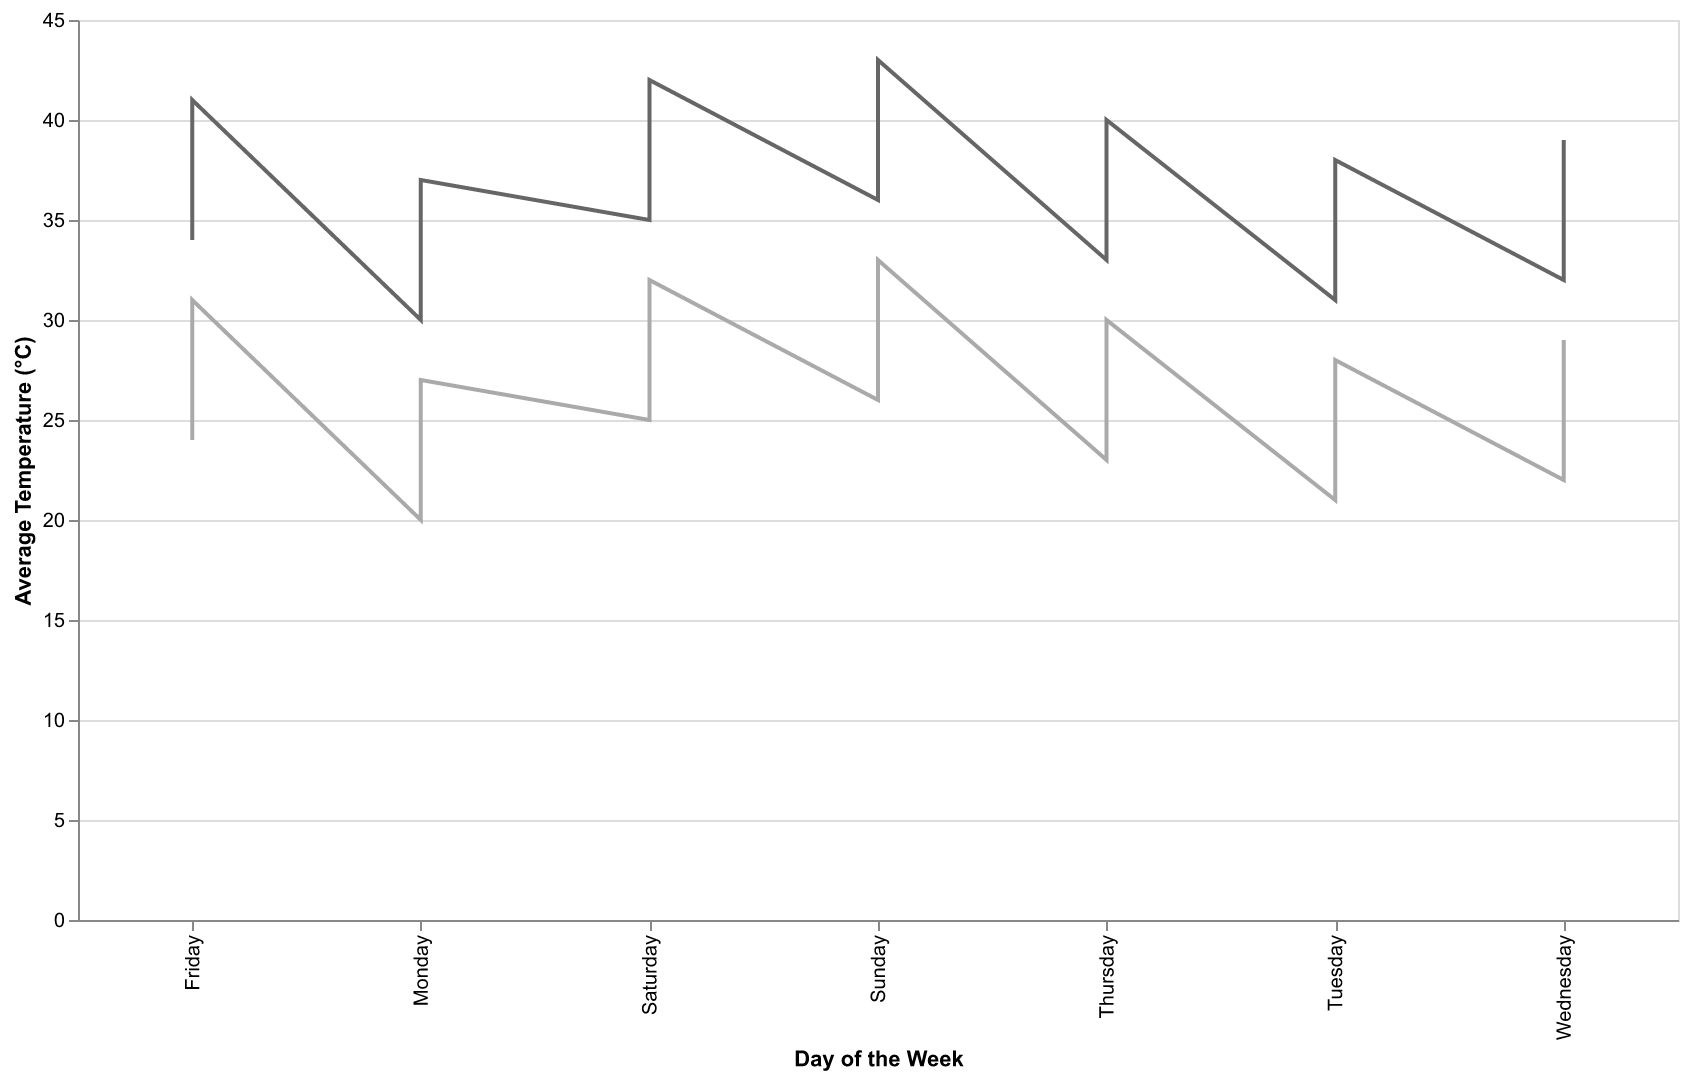

The data file committed next to this chart (first rows):
Day, Temperature, MorningTemp, EveningTemp
Monday, 25, 20, 30
Tuesday, 26, 21, 31
Wednesday, 27, 22, 32
Thursday, 28, 23, 33
Friday, 29, 24, 34
Saturday, 30, 25, 35
Sunday, 31, 26, 36
Monday, 32, 27, 37
Tuesday, 33, 28, 38
Wednesday, 34, 29, 39
Thursday, 35, 30, 40
Friday, 36, 31, 41
Saturday, 37, 32, 42
Sunday, 38, 33, 43
